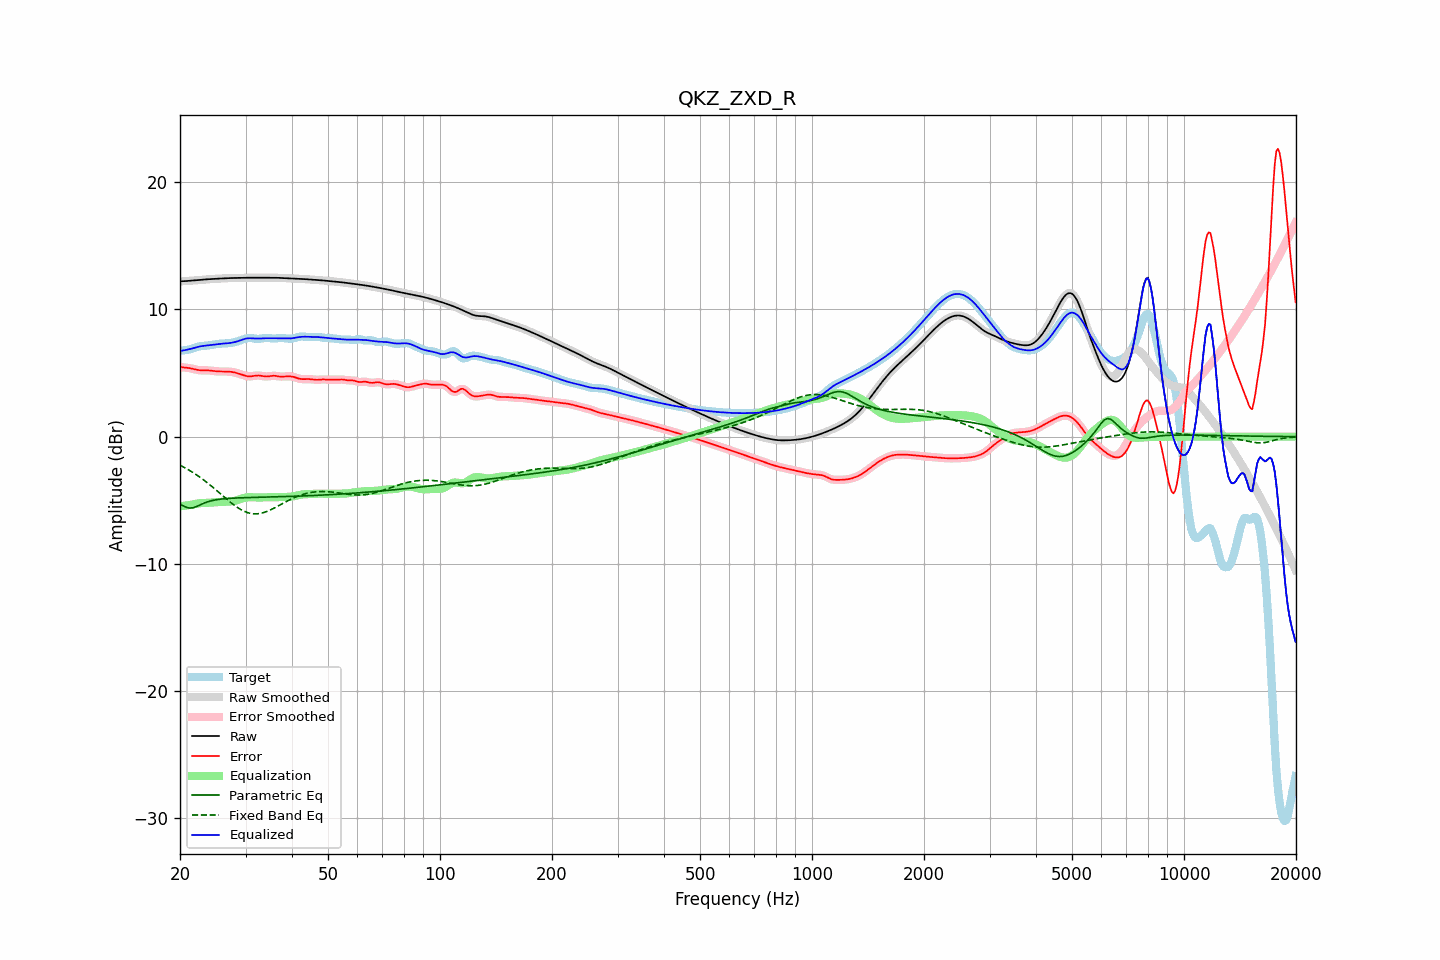

The table this chart was drawn from, first rows:
frequency, raw, error, smoothed, error_smoothed, equalization, parametric_eq, fixed_band_eq, equalized_raw, equalized_smoothed, target
20.00, 12.21, 5.47, 12.21, 5.47, -5.48, -5.30, -2.24, 6.74, 6.74, 6.74
20.20, 12.22, 5.46, 12.22, 5.46, -5.46, -5.37, -2.31, 6.76, 6.75, 6.76
20.40, 12.22, 5.44, 12.22, 5.44, -5.45, -5.44, -2.37, 6.77, 6.77, 6.78
20.61, 12.22, 5.43, 12.23, 5.43, -5.43, -5.49, -2.44, 6.80, 6.80, 6.80
20.81, 12.23, 5.42, 12.23, 5.42, -5.41, -5.55, -2.51, 6.82, 6.82, 6.82
21.02, 12.24, 5.41, 12.24, 5.40, -5.39, -5.58, -2.58, 6.85, 6.85, 6.84
21.23, 12.25, 5.39, 12.25, 5.39, -5.37, -5.61, -2.66, 6.88, 6.88, 6.86
21.44, 12.26, 5.36, 12.26, 5.36, -5.35, -5.60, -2.74, 6.91, 6.91, 6.90
21.66, 12.27, 5.33, 12.27, 5.33, -5.33, -5.59, -2.81, 6.95, 6.95, 6.94
21.87, 12.28, 5.30, 12.28, 5.30, -5.30, -5.55, -2.90, 6.98, 6.98, 6.98
22.09, 12.29, 5.27, 12.29, 5.27, -5.28, -5.51, -2.98, 7.02, 7.02, 7.03
22.31, 12.31, 5.24, 12.31, 5.24, -5.25, -5.45, -3.06, 7.05, 7.05, 7.06
22.54, 12.32, 5.22, 12.32, 5.22, -5.24, -5.39, -3.15, 7.08, 7.08, 7.10
22.76, 12.33, 5.21, 12.33, 5.21, -5.22, -5.33, -3.24, 7.11, 7.11, 7.12
22.99, 12.34, 5.21, 12.34, 5.21, -5.21, -5.27, -3.33, 7.13, 7.13, 7.13
23.22, 12.35, 5.21, 12.35, 5.21, -5.21, -5.22, -3.43, 7.14, 7.14, 7.14
23.45, 12.36, 5.21, 12.36, 5.21, -5.21, -5.17, -3.52, 7.16, 7.16, 7.15
23.69, 12.37, 5.21, 12.37, 5.21, -5.20, -5.13, -3.62, 7.17, 7.17, 7.16
23.92, 12.38, 5.21, 12.38, 5.20, -5.19, -5.09, -3.72, 7.18, 7.18, 7.17
24.16, 12.39, 5.19, 12.39, 5.19, -5.19, -5.05, -3.83, 7.20, 7.20, 7.19
24.40, 12.39, 5.18, 12.39, 5.18, -5.17, -5.02, -3.93, 7.22, 7.22, 7.22
24.65, 12.40, 5.16, 12.40, 5.16, -5.16, -4.99, -4.04, 7.24, 7.24, 7.24
24.89, 12.41, 5.14, 12.41, 5.14, -5.15, -4.97, -4.14, 7.26, 7.26, 7.26
25.14, 12.41, 5.13, 12.41, 5.13, -5.14, -4.95, -4.25, 7.27, 7.27, 7.28
25.39, 12.42, 5.13, 12.42, 5.13, -5.13, -4.93, -4.36, 7.29, 7.29, 7.30
25.65, 12.43, 5.12, 12.43, 5.12, -5.13, -4.91, -4.47, 7.30, 7.30, 7.30
25.91, 12.44, 5.12, 12.44, 5.12, -5.12, -4.90, -4.58, 7.31, 7.31, 7.31
26.16, 12.44, 5.12, 12.44, 5.12, -5.12, -4.89, -4.69, 7.32, 7.32, 7.32
26.43, 12.45, 5.12, 12.45, 5.12, -5.12, -4.87, -4.80, 7.33, 7.33, 7.32
26.69, 12.45, 5.12, 12.45, 5.12, -5.12, -4.86, -4.90, 7.34, 7.34, 7.33
26.96, 12.46, 5.11, 12.46, 5.11, -5.11, -4.85, -5.01, 7.35, 7.35, 7.34
27.23, 12.46, 5.10, 12.46, 5.10, -5.10, -4.85, -5.11, 7.36, 7.36, 7.36
27.50, 12.47, 5.09, 12.47, 5.09, -5.09, -4.84, -5.22, 7.38, 7.38, 7.38
27.77, 12.47, 5.07, 12.47, 5.07, -5.07, -4.83, -5.31, 7.40, 7.40, 7.40
28.05, 12.47, 5.05, 12.47, 5.05, -5.04, -4.82, -5.41, 7.43, 7.43, 7.43
28.33, 12.48, 5.01, 12.48, 5.01, -5.01, -4.82, -5.50, 7.47, 7.47, 7.46
28.62, 12.48, 4.98, 12.48, 4.98, -4.97, -4.81, -5.59, 7.51, 7.51, 7.50
28.90, 12.48, 4.94, 12.48, 4.93, -4.93, -4.81, -5.67, 7.55, 7.55, 7.54
29.19, 12.48, 4.89, 12.48, 4.89, -4.89, -4.80, -5.74, 7.59, 7.59, 7.59
29.48, 12.48, 4.85, 12.48, 4.85, -4.85, -4.80, -5.81, 7.64, 7.64, 7.64
29.78, 12.49, 4.81, 12.49, 4.81, -4.81, -4.80, -5.87, 7.68, 7.68, 7.68
30.08, 12.49, 4.77, 12.49, 4.77, -4.78, -4.79, -5.92, 7.71, 7.71, 7.72
30.38, 12.49, 4.75, 12.49, 4.75, -4.77, -4.79, -5.97, 7.73, 7.73, 7.74
30.68, 12.49, 4.74, 12.49, 4.74, -4.76, -4.78, -6.00, 7.74, 7.74, 7.75
30.99, 12.49, 4.74, 12.49, 4.74, -4.76, -4.78, -6.04, 7.74, 7.74, 7.75
31.30, 12.49, 4.76, 12.49, 4.76, -4.76, -4.78, -6.05, 7.73, 7.73, 7.74
31.61, 12.49, 4.78, 12.49, 4.78, -4.77, -4.77, -6.07, 7.72, 7.72, 7.72
31.93, 12.49, 4.80, 12.49, 4.80, -4.78, -4.77, -6.07, 7.71, 7.71, 7.70
32.24, 12.49, 4.81, 12.49, 4.81, -4.78, -4.77, -6.06, 7.71, 7.71, 7.69
32.57, 12.50, 4.81, 12.50, 4.81, -4.78, -4.77, -6.05, 7.71, 7.71, 7.69
32.89, 12.50, 4.79, 12.50, 4.79, -4.78, -4.76, -6.03, 7.72, 7.72, 7.70
33.22, 12.50, 4.77, 12.50, 4.77, -4.77, -4.76, -6.00, 7.72, 7.72, 7.72
33.55, 12.50, 4.75, 12.50, 4.75, -4.76, -4.76, -5.97, 7.73, 7.73, 7.75
33.89, 12.49, 4.73, 12.50, 4.73, -4.76, -4.75, -5.93, 7.74, 7.74, 7.76
34.23, 12.50, 4.73, 12.50, 4.73, -4.76, -4.75, -5.88, 7.74, 7.74, 7.76
34.57, 12.50, 4.74, 12.50, 4.74, -4.76, -4.75, -5.83, 7.74, 7.74, 7.76
34.92, 12.50, 4.76, 12.50, 4.76, -4.76, -4.74, -5.77, 7.74, 7.74, 7.74
35.27, 12.50, 4.78, 12.50, 4.78, -4.76, -4.74, -5.71, 7.74, 7.74, 7.72
35.62, 12.50, 4.79, 12.50, 4.78, -4.76, -4.74, -5.65, 7.74, 7.74, 7.71
35.97, 12.49, 4.78, 12.49, 4.78, -4.76, -4.73, -5.58, 7.74, 7.73, 7.71
... 635 more rows
